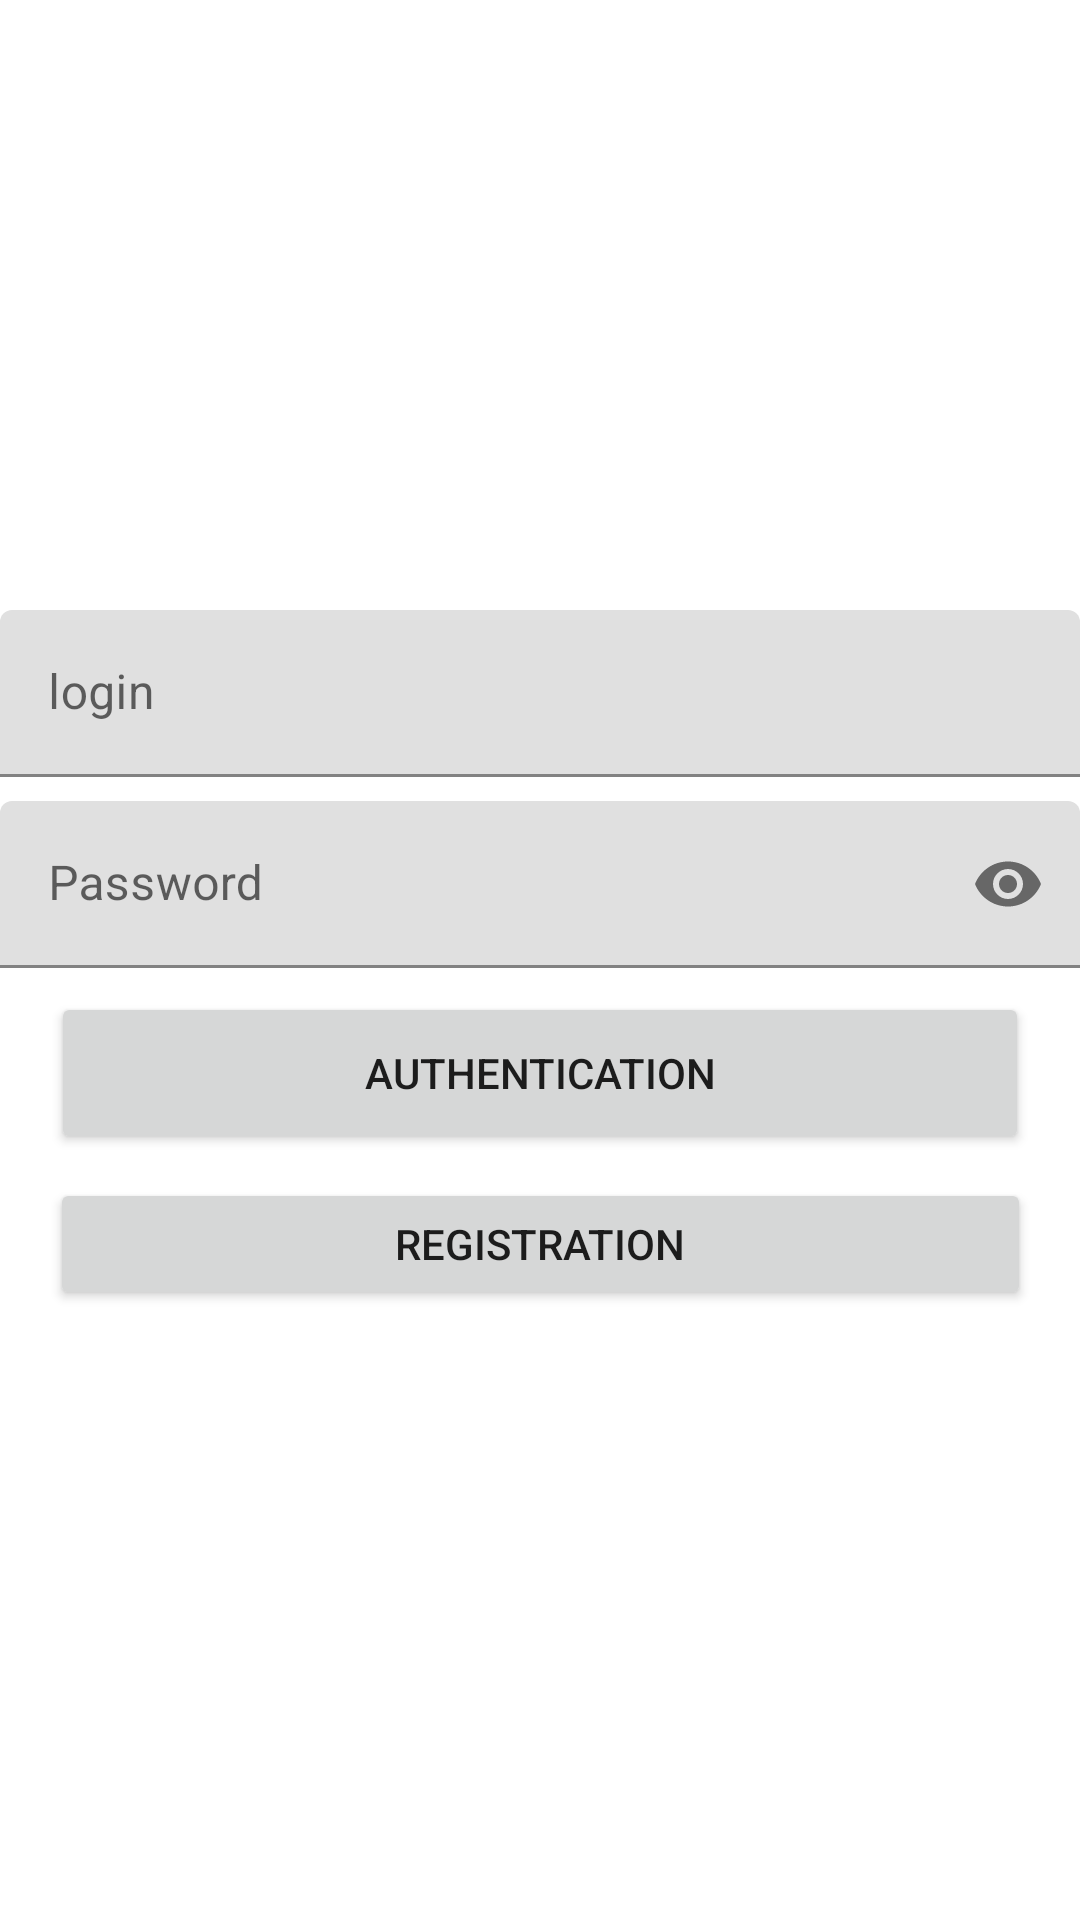

Write the Android layout XML for this screen, with the resource values it uses.
<!-- AndroidManifest.xml: application theme Theme.KotlinWork31 -->
<!-- res/layout/activity_main.xml -->
<?xml version="1.0" encoding="utf-8"?>
<androidx.constraintlayout.widget.ConstraintLayout xmlns:android="http://schemas.android.com/apk/res/android"
    xmlns:app="http://schemas.android.com/apk/res-auto"
    xmlns:tools="http://schemas.android.com/tools"
    android:layout_width="match_parent"
    android:layout_height="match_parent"
    tools:context=".MainActivity">

    <com.google.android.material.textfield.TextInputLayout
        android:id="@+id/til_login"
        android:layout_width="0dp"
        android:layout_height="wrap_content"
        app:layout_constraintBottom_toTopOf="@+id/til_password"
        app:layout_constraintEnd_toEndOf="parent"
        app:layout_constraintStart_toStartOf="parent"
        app:layout_constraintTop_toTopOf="parent"
        app:layout_constraintVertical_chainStyle="packed">

        <com.google.android.material.textfield.TextInputEditText
            android:id="@+id/enterLogin"
            android:layout_width="match_parent"
            android:layout_height="wrap_content"
            android:layout_marginBottom="8dp"
            android:hint="@string/loginxm"
            android:inputType="text"
            android:maxLength="10" />

    </com.google.android.material.textfield.TextInputLayout>

    <com.google.android.material.textfield.TextInputLayout
        android:id="@+id/til_password"
        android:layout_width="0dp"
        android:layout_height="wrap_content"
        android:layout_marginBottom="8dp"
        app:layout_constraintBottom_toTopOf="@+id/btnLogin"
        app:layout_constraintEnd_toEndOf="parent"
        app:layout_constraintHorizontal_bias="0.5"
        app:layout_constraintStart_toStartOf="parent"
        app:layout_constraintTop_toBottomOf="@+id/til_login"
        app:passwordToggleEnabled="true">

        <com.google.android.material.textfield.TextInputEditText
            android:id="@+id/enterPassword"
            android:layout_width="match_parent"
            android:layout_height="wrap_content"
            android:hint="@string/passwordxm"
            android:inputType="textPassword"
            android:maxLength="15" />
    </com.google.android.material.textfield.TextInputLayout>

    <Button
        android:id="@+id/btnLogin"
        android:layout_width="326dp"
        android:layout_height="54dp"
        android:layout_marginBottom="8dp"
        app:layout_constraintBottom_toTopOf="@+id/btnRegistration"
        app:layout_constraintEnd_toEndOf="parent"
        app:layout_constraintStart_toStartOf="parent"
        app:layout_constraintTop_toBottomOf="@+id/til_password"
        android:text="@string/authentication" />

    <Button
        android:id="@+id/btnRegistration"
        android:layout_width="327dp"
        android:layout_height="44dp"
        app:layout_constraintBottom_toBottomOf="parent"
        app:layout_constraintEnd_toEndOf="parent"
        app:layout_constraintStart_toStartOf="parent"
        app:layout_constraintTop_toBottomOf="@+id/btnLogin"
        android:text="@string/registration" />

</androidx.constraintlayout.widget.ConstraintLayout>
<!-- resources referenced by this layout -->
<resources>
  <string name="authentication">authentication</string>
  <string name="loginxm">login</string>
  <string name="passwordxm">Password</string>
  <string name="registration">registration</string>
  <style name="Theme.KotlinWork31" parent="Theme.MaterialComponents.DayNight.DarkActionBar">
          
          <item name="colorPrimary">@color/purple_500</item>
          <item name="colorPrimaryVariant">@color/purple_700</item>
          <item name="colorOnPrimary">@color/white</item>
          
          <item name="colorSecondary">@color/teal_200</item>
          <item name="colorSecondaryVariant">@color/teal_700</item>
          <item name="colorOnSecondary">@color/black</item>
          
          <item name="android:statusBarColor" tools:targetApi="l">?attr/colorPrimaryVariant</item>
          
      </style>
  <color name="purple_500">#FF6200EE</color>
  <color name="purple_700">#FF3700B3</color>
  <color name="white">#FFFFFFFF</color>
  <color name="teal_200">#FF03DAC5</color>
  <color name="teal_700">#FF018786</color>
  <color name="black">#FF000000</color>
</resources>
